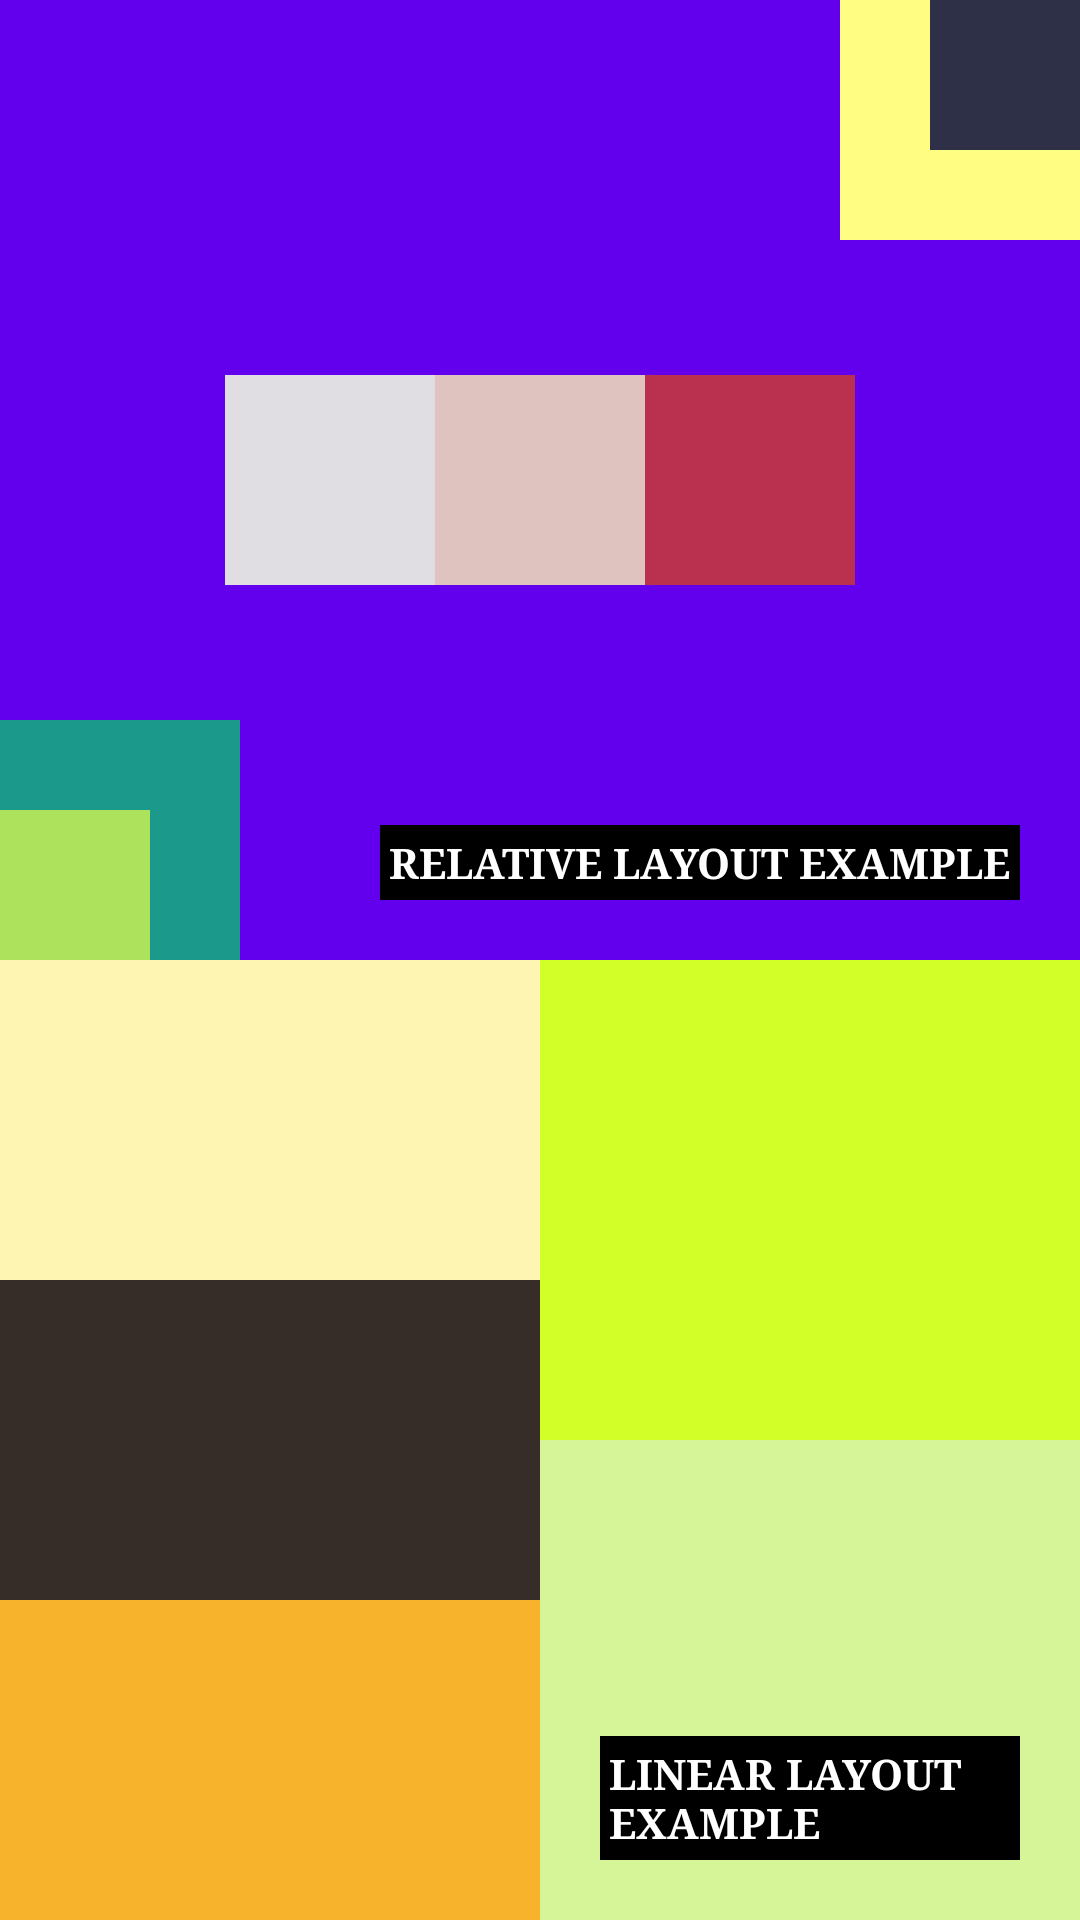

Android layout source for this screen:
<!-- AndroidManifest.xml: application theme AppTheme -->
<!-- res/layout/activity_layout.xml -->
<?xml version="1.0" encoding="utf-8"?>
<LinearLayout
    xmlns:android="http://schemas.android.com/apk/res/android"
    xmlns:app="http://schemas.android.com/apk/res-auto"
    xmlns:tools="http://schemas.android.com/tools"
    android:layout_width="match_parent"
    android:layout_height="match_parent"
    android:orientation="vertical"
    tools:context="com.example.android.layoutandgpa.Layout">


    <RelativeLayout
        style="@style/layout"
        android:background="@color/colorPrimary">

        <View
            android:id="@+id/main"
            android:layout_width="70dp"
            android:layout_height="70dp"
            android:layout_centerInParent="true"
            android:background="#DEC3BE"/>

        <View
            android:layout_width="70dp"
            android:layout_height="70dp"
            android:background="#E1DEE3"
            android:layout_centerInParent="true"
            android:layout_toLeftOf="@+id/main"/>
        <View
            android:layout_width="70dp"
            android:layout_height="70dp"
            android:background="#B9314F"
            android:layout_centerInParent="true"
            android:layout_toRightOf="@+id/main"/>
        <View
            android:layout_width="80dp"
            android:layout_height="80dp"
            android:background="#FFFD82"
            android:layout_alignParentRight="true"/>
        <View
            android:layout_width="50dp"
            android:layout_height="50dp"
            android:background="#2D3047"
            android:layout_alignParentRight="true"/>
        <View
            android:layout_width="80dp"
            android:layout_height="80dp"
            android:background="#1B998B"
            android:layout_alignParentBottom="true"/>
        <View
            android:layout_width="50dp"
            android:layout_height="50dp"
            android:background="#ADE25D"
            android:layout_alignParentBottom="true"/>

        <TextView
            android:layout_width="wrap_content"
            android:layout_height="wrap_content"
            android:background="@android:color/background_dark"
            android:textColor="@android:color/white"
            android:textAllCaps="true"
            android:text="Relative Layout Example"
            android:layout_alignParentBottom="true"
            android:layout_alignParentRight="true"
            android:layout_margin="20dp"
            android:padding="3dp"
            android:textStyle="bold"
            android:typeface="serif"/>
    </RelativeLayout>



    <LinearLayout
        style="@style/layout"
        android:background="@color/colorAccent"
        android:orientation="horizontal">

        <LinearLayout
            android:layout_width="0dp"
            android:layout_height="match_parent"
            android:layout_weight="1"
            android:orientation="vertical"
            android:background="#FFAD69">

            <View
                android:layout_width="match_parent"
                android:layout_height="0dp"
                android:layout_weight="1"
                android:background="#FFF5B2"/>

            <View
                android:layout_width="match_parent"
                android:layout_height="0dp"
                android:layout_weight="1"
                android:background="#362C28"/>

            <RelativeLayout
                android:layout_width="match_parent"
                android:layout_height="0dp"
                android:layout_weight="1"
                android:background="#F7B32B"/>

        </LinearLayout>

        <LinearLayout
            android:layout_width="0dp"
            android:layout_height="match_parent"
            android:layout_weight="1"
            android:orientation="vertical"
            android:background="#47A8BD">

            <View
                android:layout_width="match_parent"
                android:layout_height="0dp"
                android:layout_weight="1"
                android:background="#D2FF28"/>

            <RelativeLayout
                android:layout_width="match_parent"
                android:layout_height="0dp"
                android:layout_weight="1"
                android:background="#D6F599" >

                <TextView
                    android:layout_width="wrap_content"
                    android:layout_height="wrap_content"
                    android:background="@android:color/background_dark"
                    android:textColor="@android:color/white"
                    android:textAllCaps="true"
                    android:text="Linear Layout Example"
                    android:layout_alignParentBottom="true"
                    android:layout_alignParentRight="true"
                    android:layout_margin="20dp"
                    android:padding="3dp"
                    android:textStyle="bold"
                    android:typeface="serif"/>
            </RelativeLayout>
        </LinearLayout>
    </LinearLayout>

</LinearLayout>
<!-- resources referenced by this layout -->
<resources>
  <style name="layout">
          <item name="android:layout_width">match_parent</item>
          <item name="android:layout_height">0dp</item>
          <item name="android:layout_weight">1</item>
      </style>
  <style name="AppTheme" parent="Theme.AppCompat.NoActionBar">
          
          <item name="colorPrimary">@color/colorPrimary</item>
          <item name="colorPrimaryDark">@color/colorPrimaryDark</item>
          <item name="colorAccent">@color/colorAccent</item>
      </style>
  <!-- not gathered from this repository: default colours our renderer supplied (Android Studio template values) -->
  <color name="colorPrimary">#FF6200EE</color>
  <color name="colorPrimaryDark">#FF3700B3</color>
  <color name="colorAccent">#FF03DAC5</color>
</resources>
